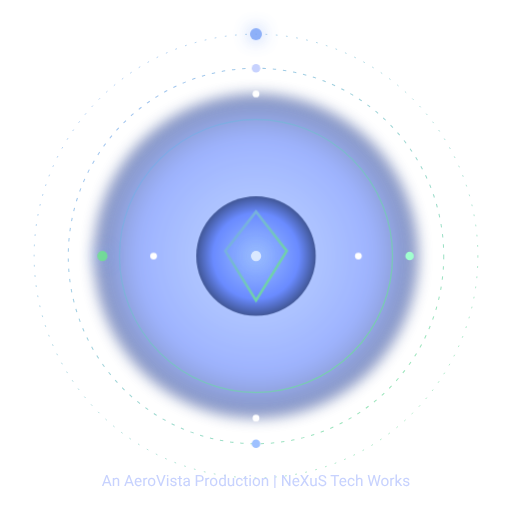
t = 0.00 s
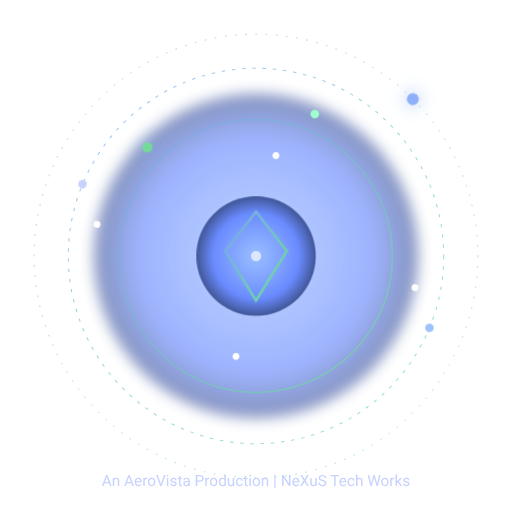
t = 2.25 s
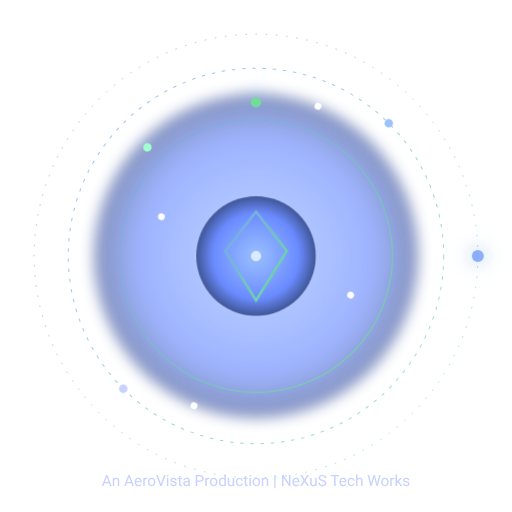
t = 4.50 s
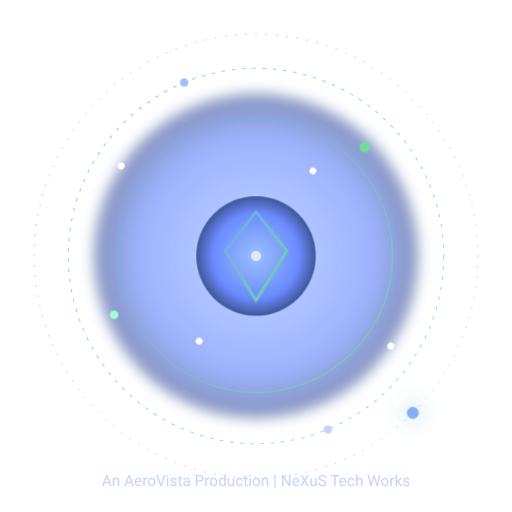
t = 6.75 s
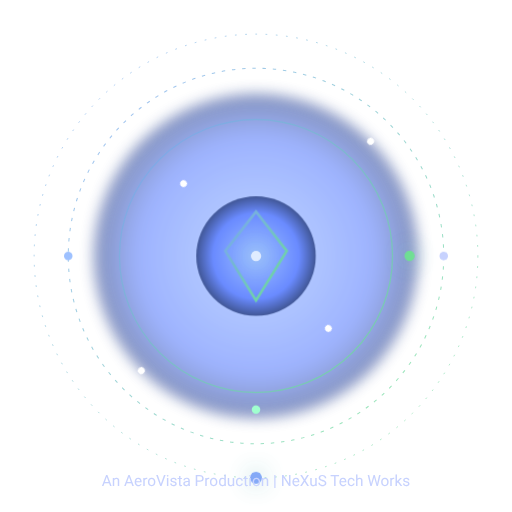
t = 9.00 s

The animated SVG that drew these frames (rendered in a browser with its animation timeline set to each time). Animation: 2 CSS @keyframes rules; frames cover the first 9.00 s, repeats indefinitely.

<svg width="600" height="600" viewBox="0 0 600 600" xmlns="http://www.w3.org/2000/svg">
  <defs>
    <radialGradient id="core" cx="50%" cy="50%" r="60%">
      <stop offset="0%" stop-color="#9ec1ff"/>
      <stop offset="60%" stop-color="#6a8bff"/>
      <stop offset="100%" stop-color="#24324d"/>
    </radialGradient>
    <filter id="soft" x="-50%" y="-50%" width="200%" height="200%">
      <feGaussianBlur stdDeviation="8"/>
    </filter>
    <linearGradient id="ring" x1="0" x2="1" y1="0" y2="1">
      <stop offset="0%" stop-color="#7aa2f7"/>
      <stop offset="100%" stop-color="#6de38f"/>
    </linearGradient>
    <style>
      .spin-slow { animation: spin 18s linear infinite; transform-origin: 300px 300px; }
      .spin-med  { animation: spin 12s linear infinite reverse; transform-origin: 300px 300px; }
      .spin-fast { animation: spin 8s linear infinite; transform-origin: 300px 300px; }
      @keyframes spin { from { transform: rotate(0deg); } to { transform: rotate(360deg); } }
      .pulse { animation: pulse 2.4s ease-in-out infinite; }
      @keyframes pulse {
        0% { opacity: .85; filter: drop-shadow(0 0 10px #7aa2f7); }
        50% { opacity: 1; filter: drop-shadow(0 0 18px #6de38f); }
        100% { opacity: .85; filter: drop-shadow(0 0 10px #7aa2f7); }
      }
    </style>
  </defs>

  <!-- backdrop glow -->
  <circle cx="300" cy="300" r="190" fill="url(#core)" opacity="0.65" filter="url(#soft)"/>

  <!-- concentric rings -->
  <g fill="none" stroke="url(#ring)" stroke-opacity="0.7">
    <circle cx="300" cy="300" r="160" stroke-width="1.6"/>
    <circle cx="300" cy="300" r="220" stroke-width="1.2" stroke-dasharray="4 8"/>
    <circle cx="300" cy="300" r="260" stroke-width="1" stroke-dasharray="2 10"/>
  </g>

  <!-- orbiters -->
  <g class="spin-slow">
    <circle cx="300" cy="40" r="7" fill="#7aa2f7" class="pulse"/>
    <circle cx="120" cy="300" r="6" fill="#6de38f" class="pulse"/>
  </g>
  <g class="spin-med">
    <circle cx="300" cy="80" r="5" fill="#c7d2fe"/>
    <circle cx="480" cy="300" r="5" fill="#a0ffcf"/>
    <circle cx="300" cy="520" r="5" fill="#9ec1ff"/>
  </g>
  <g class="spin-fast">
    <circle cx="300" cy="110" r="4" fill="#ffffff"/>
    <circle cx="420" cy="300" r="4" fill="#ffffff"/>
    <circle cx="300" cy="490" r="4" fill="#ffffff"/>
    <circle cx="180" cy="300" r="4" fill="#ffffff"/>
  </g>

  <!-- center logomark -->
  <g transform="translate(300,300)">
    <circle r="70" fill="url(#core)" />
    <path d="M -36 -6 L 0 -52 L 36 -6 L 0 52 Z" fill="none" stroke="url(#ring)" stroke-width="3"/>
    <circle r="6" fill="#e6f0ff" class="pulse"/>
  </g>

  <!-- captions -->
  <g font-family="Segoe UI, Roboto, Helvetica, Arial, sans-serif" text-anchor="middle" fill="#c7d2fe">
    <text x="300" y="570" font-size="18">An AeroVista Production | NeXuS Tech Works</text>
  </g>
</svg>